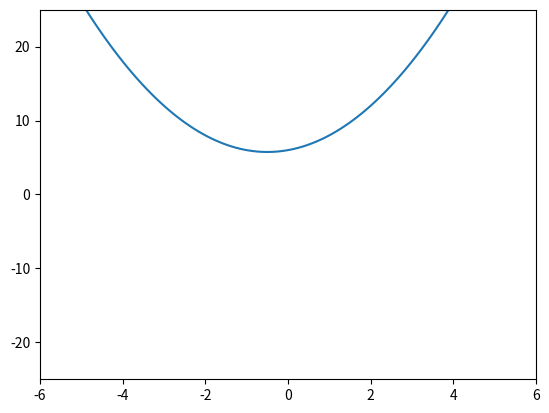

Source code (Python):
import matplotlib.pyplot as plt
import numpy as np
import os
print("hallo word")
x = np.linspace(-5,5,100)
y = x ** 2 + x + 6
fig,pt = plt.subplots()
pt.plot(x,y)
plt.axis([-6,6,-25,25])
plt.show()